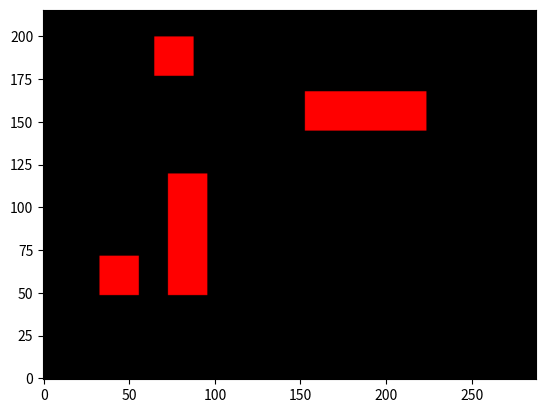

Generate this figure with matplotlib:
"""
File:           construct_map.py
Date:           2/12/2025
Description:    lab5 code for contructing a map from obstacle coordinates 
[redacted]

"""

import math
import numpy
import matplotlib.pyplot as plt

"""
#! IT IS HIGHLY RECOMMENDED YOU EDIT THIS FILE TO IMPLEMENT A CONFIGURATION SPACE
#! HOW YOU DO THAT IS FULLY UP TO YOU! :D

example code is at the bottom of the file
"""

class Line:
    # line defined by p1, p2; each point = (X, Y)
    # boundType:
    # ** information of what type of boundary is it? See valid inputs below
    # "T", "B", "R", "L" - only a Top, Bottom, Right, or Left line respectively
    # "TL" or "LT" - Top and Left line
    # "TR" or "RT" - Top and Right line
    # "BL" or "LB" - Bottom and Left line
    # "BR" or "RB" - Bottom and Right line
    def __init__(self, p1, p2, boundType):
        self.p1 = p1
        self.p2 = p2
        self.boundType = boundType
        pass
    
    # This function, given an (x, y) coordinate,
    # the line checks to see if, relative to itself, the said coordinate is
    # Above itself (in the case of it having boundType "B", ie bottom line)
    # Below itself (in the case of it having boundType "T", ie Top line)
    # Right of itself (in the case of it having boundType "L", ie Left line)
    # or Left of itself (in the case of it having boundType "R", ie Right line)
    def inLine(self, x, y):
        inLine = True
        y_on_line = 0 # gets changed
        x_on_line = 0 # gets changed

        # in the case of a vertical line, correct code shouldn't input "T" or "B"
        # so we don't care about "y_on_line"
        if (self.p1[0] == self.p2[0]):
            y_on_line = 0
            x_on_line = self.p1[0]
        # in the case of a horzontal line, correct code shouldn't input "R" or "L"
        # so we don't care about "x_on_line"
        elif (self.p1[1] == self.p2[1]):
            y_on_line = self.p1[1]
            x_on_line = 0
        # if not horizontal or vertical, then we do math to get relative xs and ys
        else:
            y_on_line = self.p1[1] + (self.p2[1] - self.p1[1]) * (x - self.p1[0]) / (self.p2[0] - self.p1[0])
            x_on_line = self.p1[0] + (self.p2[0] - self.p1[0]) * (y - self.p1[1]) / (self.p2[1] - self.p1[1])

        # using x_on_line and y_on_line, we can now easily check if the point is "within" the line
        for char in self.boundType:
            if char == 'T':
                inLine = inLine and (y < y_on_line)
            if char == 'B':
                inLine = inLine and (y > y_on_line)
            if char == 'R':
                inLine = inLine and (x < x_on_line)
            if char == 'L':
                inLine = inLine and (x > x_on_line)
            # print(char)
            # print(inLine)
        
        return inLine

class Obstacle:
    # all objects are of object type "Line"
    def __init__(self, l1, l2, l3, l4):
        self.l1 = l1
        self.l2 = l2
        self.l3 = l3
        self.l4 = l4
        pass
    
    # returns true if x,y is in the obstacle, false otherwise
    def clash(self, x, y):

        inBounds = True
        inBounds = inBounds and self.l1.inLine(x, y)
        inBounds = inBounds and self.l2.inLine(x, y)
        inBounds = inBounds and self.l3.inLine(x, y)
        inBounds = inBounds and self.l4.inLine(x, y)

        return inBounds

def construct_obstacles(isEasy):
    # construct obstacles
    # Remeber that points are (X, Y)
    
    hardObstacles = [
        Obstacle(
            Line((8, 12), (14, 12), "B"),
            Line((14, 12), (14, 18), "R"),
            Line((14, 18), (8, 18), "T"),
            Line((8, 18), (8, 12), "L")
        ),
        Obstacle(
            Line((18, 12), (18 + 6, 12), "B"),
            Line((18 + 6, 12), (18 + 6, 12 + 18), "R"),
            Line((18 + 6, 12 + 18), (18, 12 + 18), "T"),
            Line((18, 12 + 18), (18, 12), "L")
        ),
        Obstacle(
            Line((16, 44), (16 + 6, 44), "B"),
            Line((16 + 6, 44), (16 + 6, 44 + 6), "R"),
            Line((16 + 6, 44 + 6), (16, 44 + 6), "T"),
            Line((16, 44 + 6), (16, 44), "L")
        ),
        Obstacle(
            Line((38, 36), (38 + 18, 36), "B"),
            Line((38 + 18, 36), (38 + 18, 36 + 6), "R"),
            Line((38 + 18, 36 + 6), (38, 36 + 6), "T"),
            Line((38, 36 + 6), (38, 36), "L")
        )
    ]
    easyObstacles = [
        Obstacle(
            Line((44, 4), (44 + 18/math.sqrt(2), 4 + 18/math.sqrt(2)), "BR"),
            Line((44 + 18/math.sqrt(2), 4 + 18/math.sqrt(2)),
                 (44 + 18/math.sqrt(2) - 6/math.sqrt(2), 4 + 18/math.sqrt(2) + 6/math.sqrt(2)), "TR"),
            Line((44, 4), (44 - 6/math.sqrt(2), 4 + 6/math.sqrt(2)), "LB"),
            Line((44 - 6/math.sqrt(2), 4 + 6/math.sqrt(2)),
                 (44 - 6/math.sqrt(2) + 18/math.sqrt(2), 4 + 6/math.sqrt(2) + 18/math.sqrt(2)), "LT")
        ),
        Obstacle(
            Line((23, 19), (23 + 10.25, 19), "B"),
            Line((23 + 10.25, 19), (23 + 10.25, 19 + 9), "R"),
            Line((23 + 10.25, 19 + 9), (23, 19 + 9), "T"),
            Line((23, 19 + 9), (23, 19), "L")
        ),
        Obstacle(
            Line((6, 34.5), (6 + 6, 34.5), "B"),
            Line((6 + 6, 34.5), (6 + 6, 34.5 + 6), "R"),
            Line((6 + 6, 34.5 + 6), (6, 34.5 + 6), "T"),
            Line((6, 34.5 + 6), (6, 34.5), "L")
        ),
        Obstacle(
            Line((40, 50), (40 + 18/math.sqrt(2), 50 - 18/math.sqrt(2)), "TR"),
            Line((40 + 18/math.sqrt(2), 50 - 18/math.sqrt(2)),
                 (40 + 18/math.sqrt(2) - 6/math.sqrt(2), 50 - 18/math.sqrt(2) - 6/math.sqrt(2)), "RB"),
            Line((40, 50), (40 - 6/math.sqrt(2), 50 - 6/math.sqrt(2)), "LT"),
            Line((40 - 6/math.sqrt(2), 50 - 6/math.sqrt(2)),
                 (40 - 6/math.sqrt(2) + 18/math.sqrt(2), 50 - 6/math.sqrt(2) - 18/math.sqrt(2)), "LB")
        )
    ]

    if isEasy:
        obstacles = easyObstacles
    else:
        obstacles = hardObstacles # or hardObstacles
    return obstacles #array of obstacles

# given a list of obstacles and a coordinate point,
# check if it is within the bounds of any obstacle
def check_obstacles(obstacles, x, y):
    for ob in obstacles:
        if ob.clash(x, y):
            return True
    return False

def construct_map(isEasy, resolution):

    obstacles = construct_obstacles(isEasy)

    # Discritize points and run through them:

    # @TODO Vary RESOLUTION as desired if
    # The larger it is, the more accurate your map will be,
    # but the longer it will take

    # RESOLUTION is the number of points you want per inch
    # (anything larger than 20 takes a while)
    RESOLUTION = resolution
    # WIDTH and HEIGHT in inches of the course
    MAP_WIDTH = 72
    MAP_HEIGHT = 54

    x_disc = MAP_WIDTH * RESOLUTION
    y_disc = MAP_HEIGHT * RESOLUTION
    
    # Discritized Image
    # numpy does y first, then x
    img = numpy.zeros((y_disc, x_disc, 3), dtype=numpy.uint8)

    for col in range(x_disc):
        for row in range(y_disc):
            hit = check_obstacles(obstacles, col/RESOLUTION, row/RESOLUTION)
            img[row, col] = [hit * 255, 0, 0]

    return img


# NOTE: Values in img are indexed (Y, X, color)
# this was to work with the plt functions,
# that for some reason start with y values, then x values (blame plt, not me)

# Example plt code using img result from construct_map:
isEasy = False
# Don't have less than 1 resolution...
# RESOLUTION is the number of points you want per inch
# (anything larger than 20 takes a while)
resolution = 4
img = construct_map(isEasy, resolution)

plt.imshow(img, cmap=plt.cm.gray, origin='lower')
plt.show()

